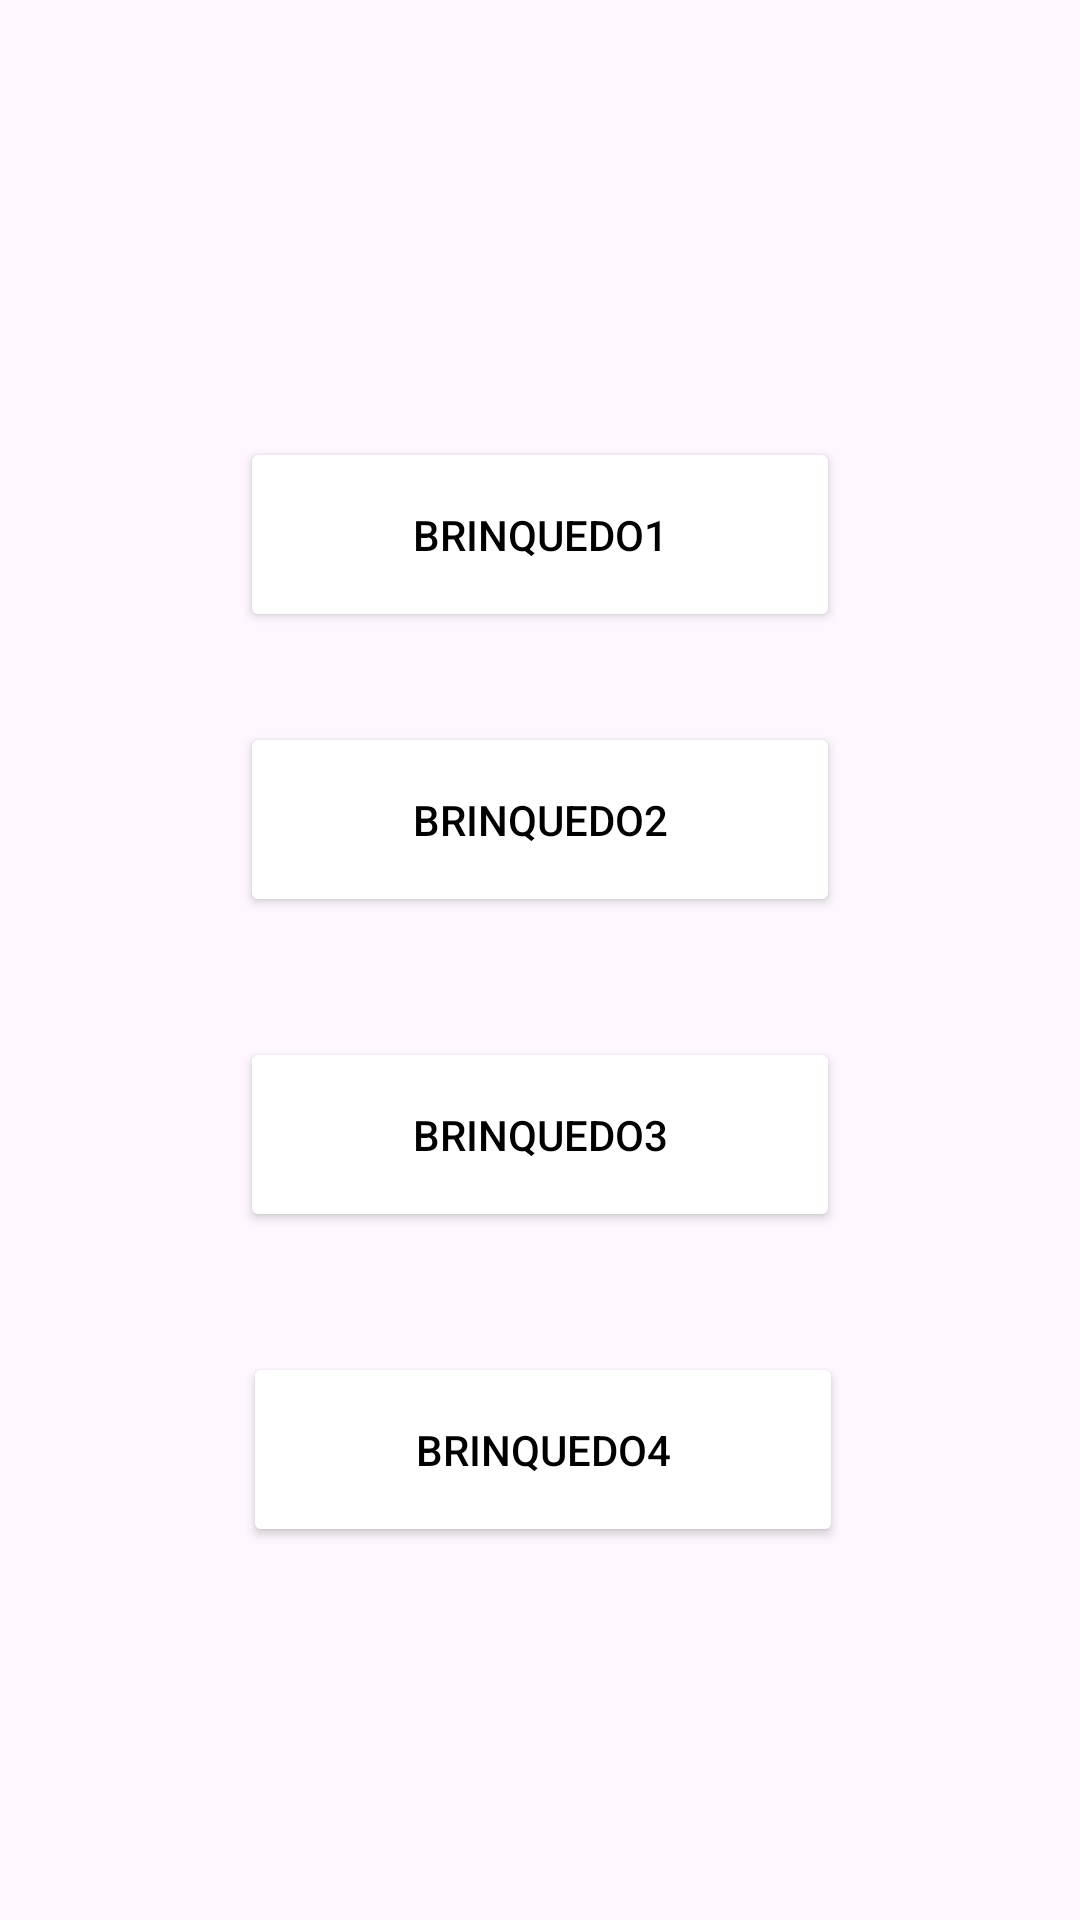

Here is an Android app screen rendered from its layout file. Give the layout XML and the strings, colors and styles it references.
<!-- AndroidManifest.xml: application theme Theme.SpidermanAppofc -->
<!-- res/layout/activity_menu.xml -->
<?xml version="1.0" encoding="utf-8"?>
<androidx.constraintlayout.widget.ConstraintLayout xmlns:android="http://schemas.android.com/apk/res/android"
    xmlns:app="http://schemas.android.com/apk/res-auto"
    xmlns:tools="http://schemas.android.com/tools"
    android:layout_width="match_parent"
    android:layout_height="match_parent"
    android:background="@drawable/miranha"
    tools:context=".menu">

    <TextView
        android:id="@+id/txtemenu"
        android:layout_width="wrap_content"
        android:layout_height="wrap_content"
        android:layout_marginStart="130dp"
        android:layout_marginTop="136dp"
        android:layout_marginEnd="130dp"
        android:layout_marginBottom="120dp"
        android:width="200dp"
        android:height="60dp"
        android:gravity="center"
        android:text="@string/txtemenu"
        android:textColor="@color/white"
        android:textSize="28sp"
        app:layout_constraintBottom_toTopOf="@+id/imgsm"
        app:layout_constraintEnd_toEndOf="parent"
        app:layout_constraintHorizontal_bias="0.489"
        app:layout_constraintStart_toStartOf="parent"
        app:layout_constraintTop_toTopOf="parent" />

    <Button
        android:id="@+id/btnb1"
        android:layout_width="wrap_content"
        android:layout_height="wrap_content"
        android:layout_marginStart="160dp"
        android:layout_marginTop="220dp"
        android:layout_marginEnd="160dp"
        android:layout_marginBottom="10dp"
        android:width="200dp"
        android:height="65dp"
        android:backgroundTint="@color/white"
        android:text="@string/b1"
        android:textColor="@color/black"
        app:cornerRadius="@dimen/material_emphasis_medium"
        app:layout_constraintBottom_toTopOf="@+id/btnb2"
        app:layout_constraintEnd_toEndOf="parent"
        app:layout_constraintStart_toStartOf="parent"
        app:layout_constraintTop_toTopOf="parent" />

    <Button
        android:id="@+id/btnb2"
        android:layout_width="wrap_content"
        android:layout_height="wrap_content"
        android:layout_marginStart="160dp"
        android:layout_marginTop="20dp"
        android:layout_marginEnd="160dp"
        android:layout_marginBottom="20dp"
        android:width="200dp"
        android:height="65dp"
        android:backgroundTint="@color/white"
        android:text="@string/b2"
        android:textColor="@color/black"
        app:cornerRadius="@dimen/material_emphasis_medium"
        app:layout_constraintBottom_toTopOf="@+id/btnb3"
        app:layout_constraintEnd_toEndOf="parent"
        app:layout_constraintStart_toStartOf="parent"
        app:layout_constraintTop_toBottomOf="@+id/btnb1" />

    <Button
        android:id="@+id/btnb3"
        android:layout_width="wrap_content"
        android:layout_height="wrap_content"
        android:layout_marginStart="160dp"
        android:layout_marginTop="20dp"
        android:layout_marginEnd="160dp"
        android:layout_marginBottom="20dp"
        android:width="200dp"
        android:height="65dp"
        android:backgroundTint="@color/white"
        android:text="@string/b3"
        android:textColor="@color/black"
        app:cornerRadius="@dimen/material_emphasis_medium"
        app:layout_constraintBottom_toTopOf="@+id/btnb4"
        app:layout_constraintEnd_toEndOf="parent"
        app:layout_constraintStart_toStartOf="parent"
        app:layout_constraintTop_toBottomOf="@+id/btnb2" />

    <Button
        android:id="@+id/btnb4"
        android:layout_width="wrap_content"
        android:layout_height="wrap_content"
        android:layout_marginStart="160dp"
        android:layout_marginTop="20dp"
        android:layout_marginEnd="160dp"
        android:layout_marginBottom="199dp"
        android:width="200dp"
        android:height="65dp"
        android:backgroundTint="@color/white"
        android:text="@string/b4"
        android:textColor="@color/black"
        app:cornerRadius="@dimen/material_emphasis_medium"
        app:layout_constraintBottom_toBottomOf="parent"
        app:layout_constraintEnd_toEndOf="parent"
        app:layout_constraintHorizontal_bias="0.495"
        app:layout_constraintStart_toStartOf="parent"
        app:layout_constraintTop_toBottomOf="@+id/btnb3" />

</androidx.constraintlayout.widget.ConstraintLayout>
<!-- resources referenced by this layout -->
<resources>
  <string name="b1">brinquedo1</string>
  <string name="b2">brinquedo2</string>
  <string name="b3">brinquedo3</string>
  <string name="b4">brinquedo4</string>
  <string name="txtemenu">MENU</string>
  <style name="Theme.SpidermanAppofc" parent="Base.Theme.SpidermanAppofc" />
  <style name="Base.Theme.SpidermanAppofc" parent="Theme.Material3.DayNight.NoActionBar">
          
          
      </style>
  <!-- not gathered from this repository: default colours our renderer supplied (Android Studio template values) -->
  <color name="black">#FF000000</color>
  <color name="white">#FFFFFFFF</color>
</resources>
